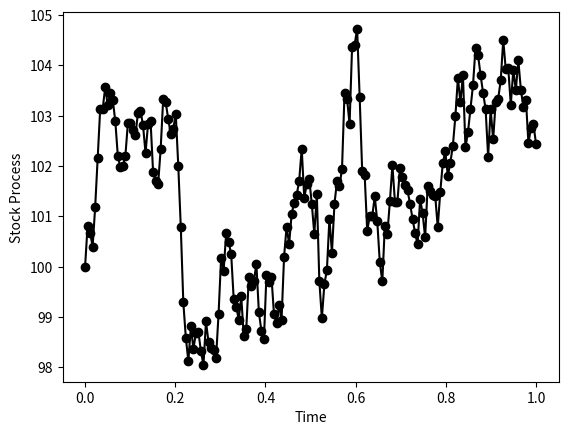

Source code (Python):
# stock_process.py
import numpy as np
import matplotlib.pyplot as plt

N = 180
S = np.zeros([N, 1])
S[0] = 100
vol = 0.079
r = 0.0165
T = 1
dt = T / N

t = np.linspace(0, T, N)
z = np.random.normal(0, 1, N)
for i in range(N - 1):
    S[i + 1, 0] = S[i, 0] * np.exp((r - 0.5 * vol ** 2) * dt + vol * z[i] * np.sqrt(dt))

plt.plot(t, S[:, 0], 'ko-')
plt.xlabel('Time')
plt.ylabel('Stock Process')
plt.show()
